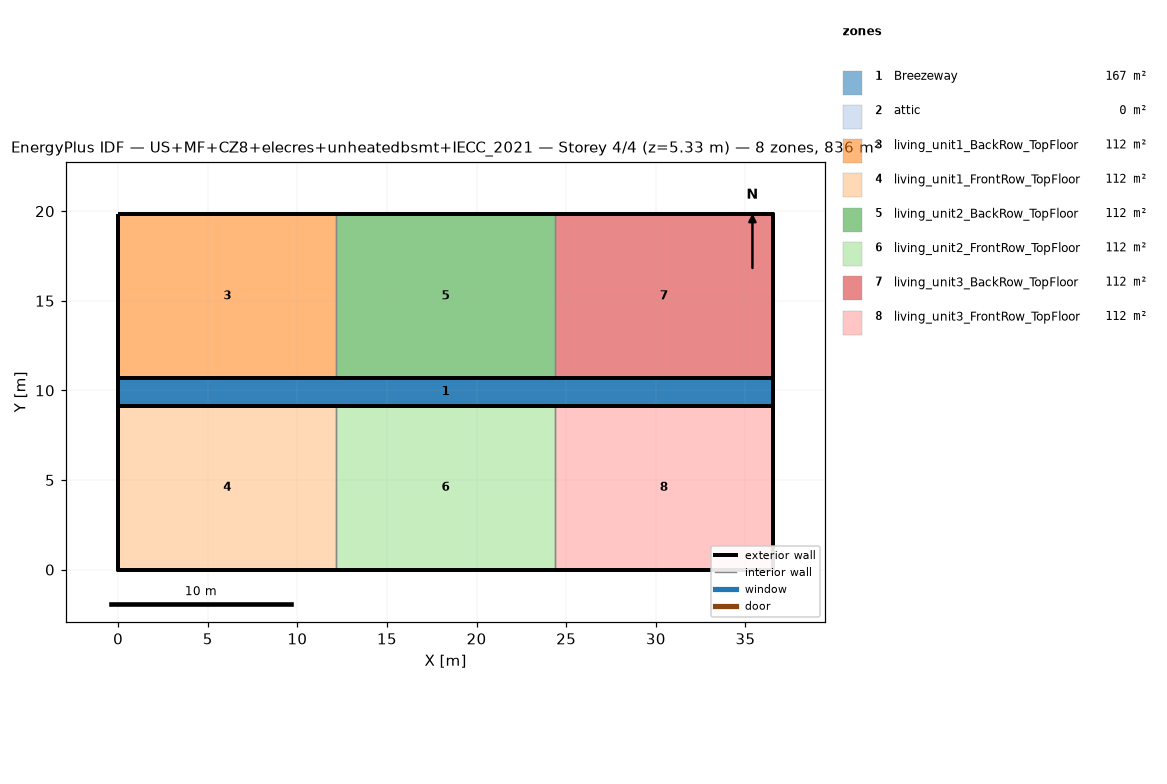
=== STOREY PLAN SPEC (per zone: floor XY polygon, exterior-wall plan segments, windows/doors) ===
zone 1: Breezeway  (167.0 m²)
  floor: (36.54, 9.16) (0.00, 9.16) (0.00, 10.68) (36.54, 10.68)
  floor: (36.54, 9.16) (0.00, 9.16) (0.00, 10.68) (36.54, 10.68)
  floor: (36.54, 9.16) (0.00, 9.16) (0.00, 10.68) (36.54, 10.68)
zone 2: attic  (0.0 m²)
  exterior wall: (36.54, 0.00) – (36.54, 19.84) – (36.54, 9.92)  [29.8 m]
  exterior wall: (0.00, 19.84) – (0.00, 0.00) – (0.00, 9.92)  [29.8 m]
zone 3: living_unit1_BackRow_TopFloor  (111.5 m²)
  floor: (12.18, 10.68) (0.00, 10.68) (0.00, 19.84) (12.18, 19.84)
  exterior wall: (12.18, 19.84) – (0.00, 19.84)  [12.2 m]
  exterior wall: (0.00, 19.84) – (0.00, 10.68)  [9.2 m]
  exterior wall: (0.00, 10.68) – (12.18, 10.68)  [12.2 m]
  interior walls: 1
zone 4: living_unit1_FrontRow_TopFloor  (111.5 m²)
  floor: (12.18, 0.00) (0.00, 0.00) (0.00, 9.16) (12.18, 9.16)
  exterior wall: (0.00, 0.00) – (12.18, 0.00)  [12.2 m]
  exterior wall: (0.00, 9.16) – (0.00, 0.00)  [9.2 m]
  exterior wall: (12.18, 9.16) – (0.00, 9.16)  [12.2 m]
  interior walls: 1
zone 5: living_unit2_BackRow_TopFloor  (111.5 m²)
  floor: (24.36, 10.68) (12.18, 10.68) (12.18, 19.84) (24.36, 19.84)
  exterior wall: (12.18, 10.68) – (24.36, 10.68)  [12.2 m]
  exterior wall: (24.36, 19.84) – (12.18, 19.84)  [12.2 m]
  interior walls: 2
zone 6: living_unit2_FrontRow_TopFloor  (111.5 m²)
  floor: (24.36, 0.00) (12.18, 0.00) (12.18, 9.16) (24.36, 9.16)
  exterior wall: (12.18, 0.00) – (24.36, 0.00)  [12.2 m]
  exterior wall: (24.36, 9.16) – (12.18, 9.16)  [12.2 m]
  interior walls: 2
zone 7: living_unit3_BackRow_TopFloor  (111.5 m²)
  floor: (36.54, 10.68) (24.36, 10.68) (24.36, 19.84) (36.54, 19.84)
  exterior wall: (36.54, 10.68) – (36.54, 19.84)  [9.2 m]
  exterior wall: (36.54, 19.84) – (24.36, 19.84)  [12.2 m]
  exterior wall: (24.36, 10.68) – (36.54, 10.68)  [12.2 m]
  interior walls: 1
zone 8: living_unit3_FrontRow_TopFloor  (111.5 m²)
  floor: (36.54, 0.00) (24.36, 0.00) (24.36, 9.16) (36.54, 9.16)
  exterior wall: (24.36, 0.00) – (36.54, 0.00)  [12.2 m]
  exterior wall: (36.54, 0.00) – (36.54, 9.16)  [9.2 m]
  exterior wall: (36.54, 9.16) – (24.36, 9.16)  [12.2 m]
  interior walls: 1

=== DERIVED (storey summary) ===
Building: US+MF+CZ8+elecres+unheatedbsmt+IECC_2021
Storey: 4 of 4  (floor level z = 5.33 m)
Storey gross floor area: 836.2 m²
Zones on this storey: 8
  - Breezeway: floor 167.0 m²
  - attic: floor 0.0 m²; exterior wall 59.5 m (81.9 m²); WWR 0.0%
  - living_unit1_BackRow_TopFloor: floor 111.5 m²; exterior wall 33.5 m (86.9 m²); WWR 0.0%
  - living_unit1_FrontRow_TopFloor: floor 111.5 m²; exterior wall 33.5 m (86.9 m²); WWR 0.0%
  - living_unit2_BackRow_TopFloor: floor 111.5 m²; exterior wall 24.4 m (63.1 m²); WWR 0.0%
  - living_unit2_FrontRow_TopFloor: floor 111.5 m²; exterior wall 24.4 m (63.1 m²); WWR 0.0%
  - living_unit3_BackRow_TopFloor: floor 111.5 m²; exterior wall 33.5 m (86.9 m²); WWR 0.0%
  - living_unit3_FrontRow_TopFloor: floor 111.5 m²; exterior wall 33.5 m (86.9 m²); WWR 0.0%
Zone adjacency (shared interzone walls):
  - living_unit1_BackRow_TopFloor ↔ living_unit2_BackRow_TopFloor
  - living_unit1_FrontRow_TopFloor ↔ living_unit2_FrontRow_TopFloor
  - living_unit2_BackRow_TopFloor ↔ living_unit3_BackRow_TopFloor
  - living_unit2_FrontRow_TopFloor ↔ living_unit3_FrontRow_TopFloor